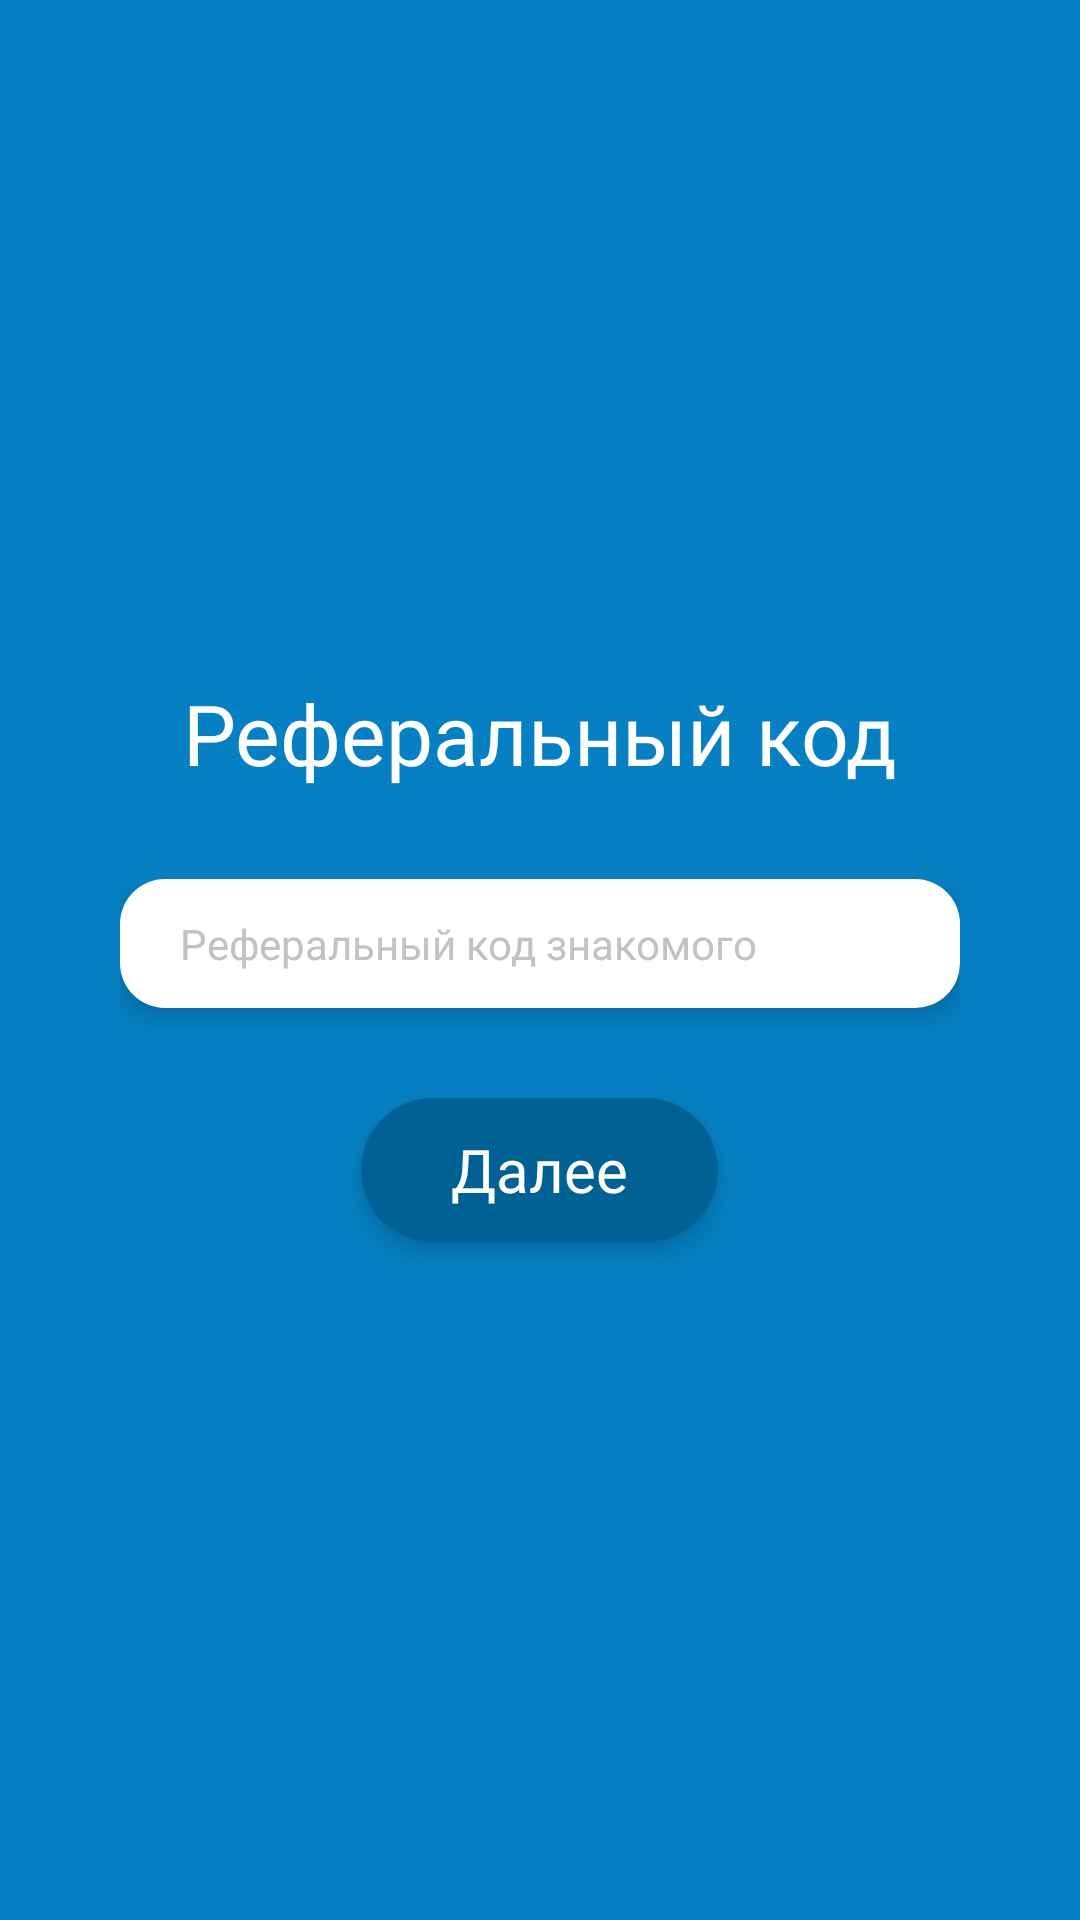

Layout XML and referenced resources for this Android screen:
<!-- AndroidManifest.xml: application theme KithAppTheme -->
<!-- res/layout/fragment_sing_up_ref_code.xml -->
<?xml version="1.0" encoding="utf-8"?>
<layout
    xmlns:android="http://schemas.android.com/apk/res/android">

    <LinearLayout
        android:layout_width="match_parent"
        android:layout_height="match_parent"
        android:padding="40dp"
        android:background="@color/colorPrimary"
        android:gravity="center"
        android:orientation="vertical">

        <TextView
            style="@style/CustomReferralCodeText"
            android:layout_width="wrap_content"
            android:layout_height="wrap_content"
            android:text="@string/refCode" />

        <EditText
            android:id="@+id/ref_code"
            style="@style/FieldDark"
            android:layout_width="match_parent"
            android:layout_height="wrap_content"
            android:hint="@string/registration_ref_code_hint"
            android:layout_marginTop="30dp" />

        <Button
            android:id="@+id/next"
            style="@style/ButtonDark"
            android:layout_width="wrap_content"
            android:layout_height="wrap_content"
            android:layout_marginTop="30dp"
            android:text="@string/registration_next" />

    </LinearLayout>
</layout>
<!-- resources referenced by this layout -->
<resources>
  <color name="colorPrimary">#0680C2</color>
  <string name="refCode">Реферальный код</string>
  <string name="registration_next">Далее</string>
  <string name="registration_ref_code_hint">Реферальный код знакомого</string>
  <style name="ButtonDark" parent="Widget.AppCompat.Button">
          <item name="android:layout_width">wrap_content</item>
          <item name="android:layout_height">wrap_content</item>
          <item name="android:background">@drawable/button_dark</item>
          <item name="android:paddingTop">10dp</item>
          <item name="android:paddingBottom">10dp</item>
          <item name="android:paddingStart">30dp</item>
          <item name="android:paddingEnd">30dp</item>
          <item name="android:textAllCaps">false</item>
          <item name="android:textColor">@color/colorAccent</item>
          <item name="android:textSize">20sp</item>
          <item name="android:fontFamily">@font/intro_regular</item>
          <item name="android:translationZ">3dp</item>
          <item name="android:elevation">2dp</item>
      </style>
  <style name="CustomReferralCodeText" parent="TextAppearance.AppCompat.Button">
          <item name="android:textSize">28sp</item>
          <item name="android:fontFamily">@font/intro_regular</item>
          <item name="android:textAllCaps">false</item>
          <item name="android:textColor">@color/colorAccent</item>
      </style>
  <style name="KithAppTheme" parent="Theme.AppCompat">
          <item name="colorPrimary">@color/colorPrimary</item>
          <item name="colorPrimaryDark">@color/colorPrimary</item>
          <item name="colorAccent">@color/colorPrimary</item>
          <item name="actionBarStyle">@style/KithDarkActionBarTheme</item>
          <item name="android:actionBarStyle">@style/KithDarkActionBarTheme</item>
      </style>
  <!-- drawable button_dark (drawable) -->
  <?xml version="1.0" encoding="utf-8"?>
  <selector xmlns:android="http://schemas.android.com/apk/res/android">
  
      <item android:state_focused="false" android:state_pressed="true">
          <shape android:shape="rectangle">
              <corners android:radius="54dp" />
              <solid android:color="@color/colorPress" />
          </shape>
      </item>
  
      <item>
          <shape android:shape="rectangle">
              <corners android:radius="54dp" />
              <solid android:color="@color/colorPrimaryDark" />
          </shape>
      </item>
  
  
  </selector>
  <color name="colorAccent">#FFFFFF</color>
  <!-- drawable field_dark (drawable) -->
  <?xml version="1.0" encoding="utf-8"?>
  <selector xmlns:android="http://schemas.android.com/apk/res/android">
  
      <item>
          <shape>
              <corners android:radius="15dp" />
              <solid android:color="@color/colorAccent" />
          </shape>
      </item>
  
  </selector>
  <color name="colorHint">#C2C2C2</color>
  <style name="KithDarkActionBarTheme" parent="@style/Widget.AppCompat.Light.ActionBar.Solid.Inverse">
          <item name="background">@color/colorPrimary</item>
          <item name="android:color">@color/colorPrimary</item>
          <item name="titleTextStyle">@style/KithActionBarTitle</item>
          <item name="android:elevation">0dp</item>
          <item name="elevation">0dp</item>
      </style>
  <color name="colorPress">#006EAA</color>
  <color name="colorPrimaryDark">#006195</color>
  <style name="KithActionBarTitle" parent="@style/TextAppearance.AppCompat.Widget.ActionBar.Title">
          <item name="android:textColor">@color/colorAccent</item>
          <item name="android:fontFamily">@font/intro_regular</item>
      </style>
</resources>
